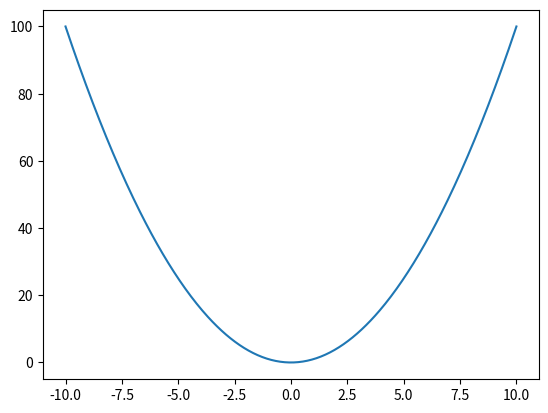

Reproduce this figure in Python.
import matplotlib.pyplot as plt

import numpy as np

x=np.linspace(-10,10,400)

y=x**2
plt.plot(x,y,label=r'$y=x^2')
